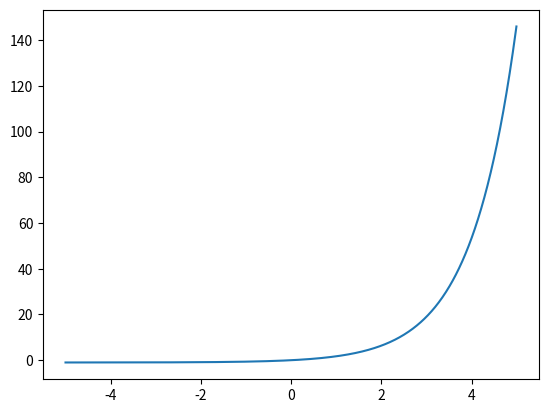
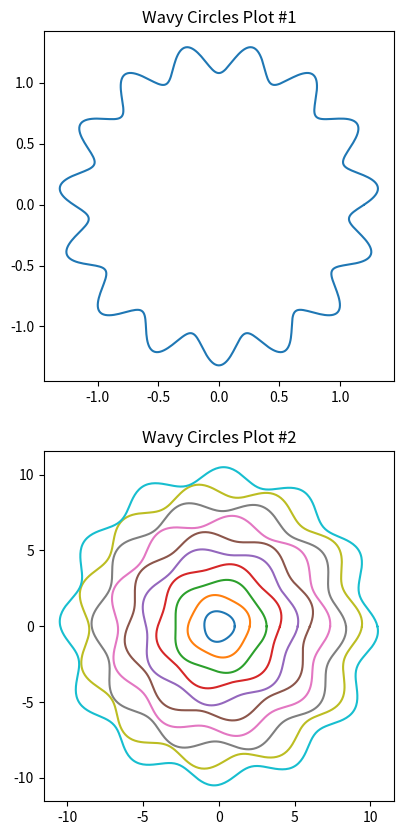

Write the Python code that produced these figures, in order.
import numpy as np
import matplotlib.pyplot as plt
import random
import math

# 3 

def f(x):
    y = math.exp(x)
    return y - 1

# check stability and visualize:
t = np.arange(-5,5,0.01)
plt.plot(t, [f(x) for x in t])
plt.show()

#digits of precision:
x = 9.999999995000000 * 10**-10
print(f(x))

#ts approach
value = 0
for i in range(1,15):
    value += x**i / math.factorial(i)
    # print(f"On the addition of the {i}th term, the result was {value}")
    # print(value - 10**-9)
# took two terms! Result was x + x**2/2
print(x + x**2/2) # outputs 10^-9


# 4 (a)
t = []
y = []

for i in range(1,31):
    x = np.pi * i / 30
    t.append(x)
    y.append(np.cos(x))

t = np.array(t)
y = np.array(y)

N = 30

res = 0

for i in range(N):
    res += t[i] * y[i]

print("the sum is ", res)    

# 4 (b)

def x(theta, R, dr, f, p):
    return R * np.cos(theta) * (1 + dr * np.sin(f * theta + p))
def y(theta, R, dr, f, p):
    return R * np.sin(theta) * (1 + dr * np.sin(f * theta + p))

R = 1.2
dr = 0.1
f = 15
p = 0

t = np.arange(0, 2 * np.pi, 0.01)

x_ = [x(t_, R, dr, f, p) for t_ in t]
y_ = [y(t_, R, dr, f, p) for t_ in t]


fig1, ax = plt.subplots(2,1,figsize=(5,10))
ax[0].plot(x_, y_)
ax[0].set_title("Wavy Circles Plot #1")
ax[0].set_box_aspect(1)

dr = 0.05
for i in range(10):
    R = i + 1
    f = i + 3
    p = random.uniform(0,2)
    ax[1].plot([x(t_, R, dr, f, p) for t_ in t], [y(t_, R, dr, f, p) for t_ in t], label=i)
ax[1].set_title("Wavy Circles Plot #2")
ax[1].set_box_aspect(1)

# plt.show()

 